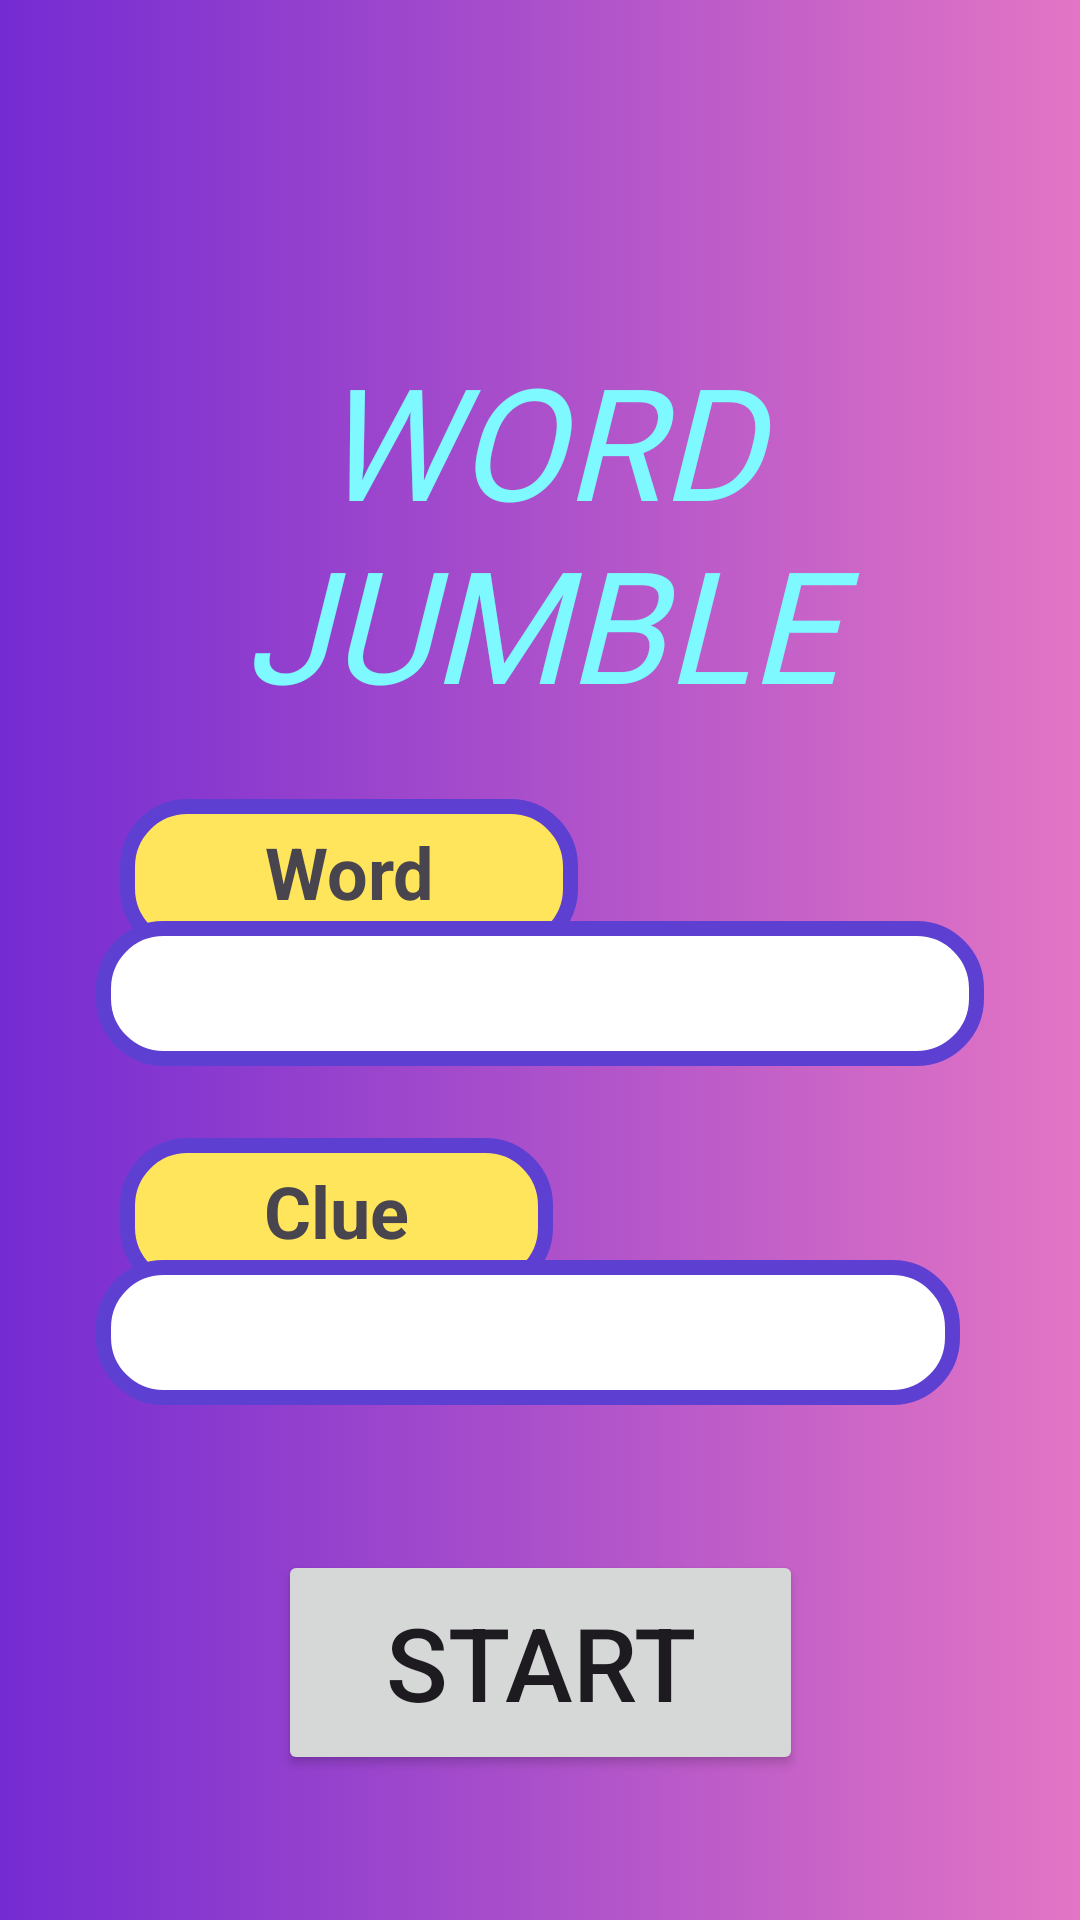

Write the Android layout XML for this screen, with the resource values it uses.
<!-- AndroidManifest.xml: application theme Theme.WORDJUMBLENEW -->
<!-- res/layout/activity_main.xml -->
<?xml version="1.0" encoding="utf-8"?>
<androidx.constraintlayout.widget.ConstraintLayout xmlns:android="http://schemas.android.com/apk/res/android"
    xmlns:app="http://schemas.android.com/apk/res-auto"
    xmlns:tools="http://schemas.android.com/tools"
    android:layout_width="match_parent"
    android:layout_height="match_parent"
    android:background="@drawable/gradient_background"
    tools:context=".MainActivity">

    <ImageView
        android:id="@+id/imageView"
        android:layout_width="0dp"
        android:layout_height="80dp"
        android:layout_marginTop="16dp"
        app:layout_constraintTop_toTopOf="parent"
        app:layout_constraintLeft_toLeftOf="parent"
        app:layout_constraintRight_toRightOf="parent"
        android:src="@drawable/crownimage" />

    <TextView
        android:id="@+id/textView3"
        android:layout_width="240dp"
        android:layout_height="wrap_content"
        android:fontFamily="@font/aclonica"
        android:text="WORD JUMBLE"
        android:layout_marginTop="16dp"
        android:textAlignment="center"
        android:textColor="#7df9ff"
        android:textSize="52sp"
        android:textStyle="italic"
        app:layout_constraintTop_toBottomOf="@id/imageView"
        app:layout_constraintLeft_toLeftOf="parent"
        app:layout_constraintRight_toRightOf="parent"/>

    <TextView
        android:id="@+id/tv_world"
        android:layout_width="wrap_content"
        android:layout_height="wrap_content"
        android:layout_marginStart="40dp"
        android:layout_marginTop="24dp"
        android:background="@drawable/wordtext"
        android:text="Word"
        android:paddingLeft="48dp"
        android:paddingRight="48dp"
        android:paddingTop="8dp"
        android:paddingBottom="12dp"
        android:textAlignment="center"
        android:textAppearance="@style/TextAppearance.AppCompat.Display3"
        android:textSize="24sp"
        android:textStyle="bold"
        app:layout_constraintStart_toStartOf="parent"
        app:layout_constraintTop_toBottomOf="@+id/textView3" />

    <EditText
        android:id="@+id/edt_word"
        android:layout_width="0dp"
        android:layout_height="wrap_content"
        android:layout_marginRight="32dp"
        android:layout_marginLeft="32dp"
        android:paddingLeft="16dp"
        android:paddingRight="16dp"
        android:paddingBottom="8dp"
        android:maxLength="16"
        android:paddingTop="8dp"
        android:inputType="text"
        android:textSize="24sp"
        android:textAllCaps="true"
        android:textStyle="bold"
        android:background="@drawable/wordtext2"
        android:layout_marginTop="-12dp"
        app:layout_constraintLeft_toLeftOf="parent"
        app:layout_constraintRight_toRightOf="parent"
        app:layout_constraintTop_toBottomOf="@id/tv_world"/>

    <TextView
        android:id="@+id/tv_clue"
        android:layout_width="wrap_content"
        android:layout_height="wrap_content"
        android:layout_marginStart="40dp"
        android:layout_marginTop="24dp"
        android:background="@drawable/wordtext"
        android:text="Clue"
        android:paddingLeft="48dp"
        android:paddingRight="48dp"
        android:paddingTop="8dp"
        android:paddingBottom="12dp"
        android:textAlignment="center"
        android:textAppearance="@style/TextAppearance.AppCompat.Display3"
        android:textSize="24sp"
        android:textStyle="bold"
        app:layout_constraintStart_toStartOf="parent"
        app:layout_constraintTop_toBottomOf="@+id/edt_word" />

    <EditText
        android:id="@+id/edt_clue"
        android:layout_width="0dp"
        android:layout_height="wrap_content"
        android:layout_marginRight="40dp"
        android:layout_marginLeft="32dp"
        android:paddingLeft="16dp"
        android:paddingRight="16dp"
        android:paddingBottom="8dp"
        android:paddingTop="8dp"
        android:textStyle="bold"
        android:background="@drawable/wordtext2"
        android:layout_marginTop="-12dp"
        android:inputType="text"
        android:imeOptions="actionDone"
        android:textSize="24sp"
        app:layout_constraintLeft_toLeftOf="parent"
        app:layout_constraintRight_toRightOf="parent"
        app:layout_constraintTop_toBottomOf="@id/tv_clue"/>

    <Button
        android:id="@+id/button"
        android:layout_width="175dp"
        android:layout_height="75dp"
        android:text="Start"
        android:textSize="34sp"
        app:icon="@android:drawable/ic_media_play"
        app:iconGravity="textEnd"
        app:iconTint="#ffe55c"
        app:layout_constraintEnd_toEndOf="parent"
        app:layout_constraintStart_toStartOf="parent"
        app:layout_constraintBottom_toBottomOf="parent"
        app:layout_constraintTop_toBottomOf="@+id/edt_clue"
        app:strokeColor="#FFEB3B"
        app:strokeWidth="5dp" />

</androidx.constraintlayout.widget.ConstraintLayout>
<!-- resources referenced by this layout -->
<resources>
  <!-- drawable gradient_background (drawable) -->
  <?xml version="1.0" encoding="utf-8"?>
  <selector xmlns:android="http://schemas.android.com/apk/res/android">
          <item>
              <shape>
                  <gradient
                      android:startColor="#742bd2"
                      android:endColor="#e375c4"
                      android:type="linear"></gradient>
              </shape>
          </item>
  </selector>
  <!-- drawable wordtext (drawable) -->
  <?xml version="1.0" encoding="utf-8"?>
  <selector xmlns:tools="http://schemas.android.com/tools" xmlns:android="http://schemas.android.com/apk/res/android">
     <item>
         <shape android:shape="rectangle">
              <solid android:color="#ffe55c" />
              <corners android:radius="20dp" />
              <stroke android:color="#5d40d2" />
            <stroke android:width="5dp" />
         </shape>
  
     </item>
  
  </selector>
  <!-- drawable wordtext2 (drawable) -->
  <?xml version="1.0" encoding="utf-8"?>
  <selector xmlns:android="http://schemas.android.com/apk/res/android">
      <item>
          <shape android:shape="rectangle">
              <solid android:color="@color/white" />
               <corners android:radius="20dp"/>
              <stroke android:color="#5d40d2"/>
              <stroke android:width="5dp"/>
  
  
  
          </shape>
      </item>
  </selector>
  <style name="Theme.WORDJUMBLENEW" parent="Base.Theme.WORDJUMBLENEW" />
  <color name="white">#FFFFFFFF</color>
  <style name="Base.Theme.WORDJUMBLENEW" parent="Theme.Material3.DayNight.NoActionBar">
          
          
      </style>
</resources>
